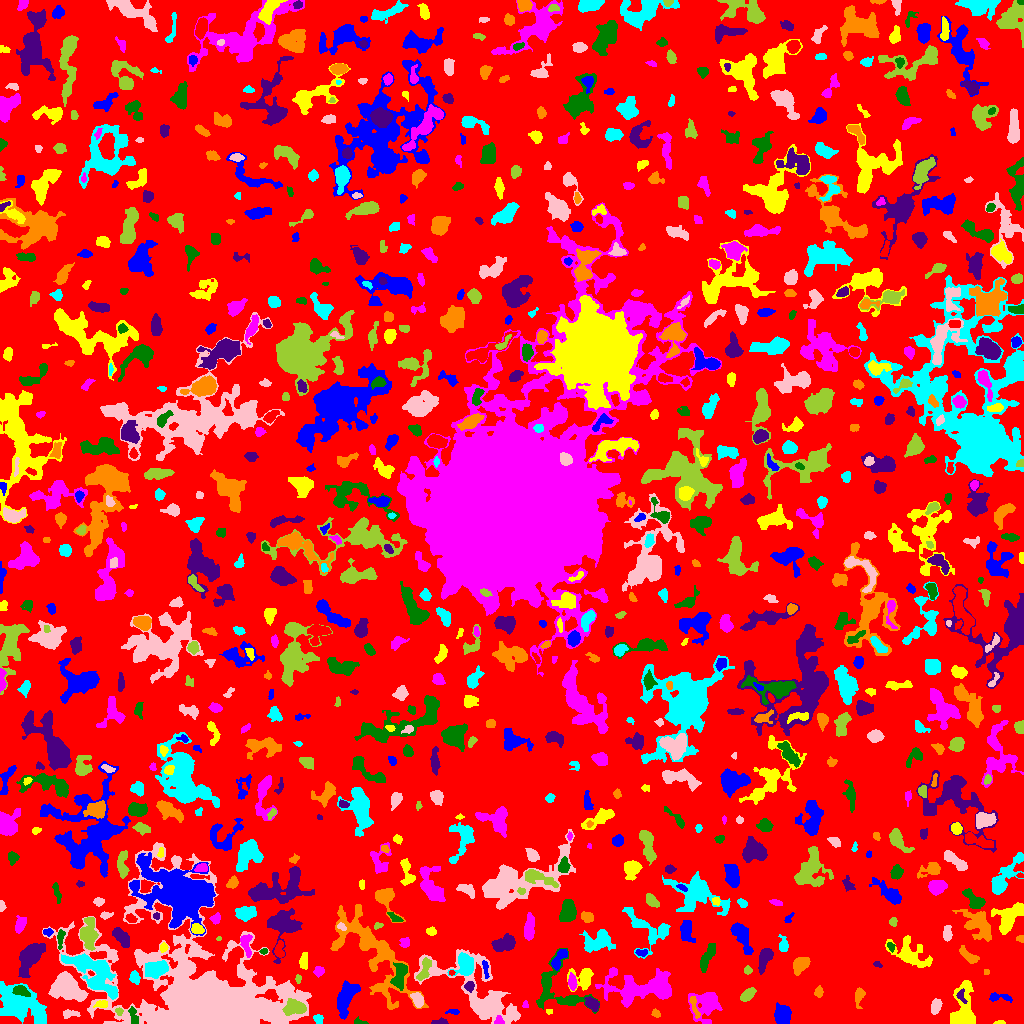

Data behind this chart, as committed beside it:
ID, X, Y, A, B, theta, total_flux, mu_max, mu_median, mu_mean, R_fwhm, R_e, R10, R90, x_start, x_end, y_start, y_end, area, greylevel
0, 508.4, 512.9, 300.7, 294.7, -0.5075, 911579, 10.0, 1.0, 1.261, 48.88, 214.8, 80.69, 354.2, 0, 1023, 0, 1023, 723159, 1.261
1, 783.1, 9.586, 4.337, 3.545, -1.392, 1473, 13.0, 4.0, 4.96, 5.614, 4.918, 1.954, 7.878, 774, 791, 0, 21, 297, 7.96
2, 999.3, 0.8932, 2.655, 0.9107, 0.0829, 103.0, 6.0, 2.0, 2.512, 2.459, 1.871, 0.5642, 2.985, 993, 1005, 0, 3, 41, 5.512
3, 498.9, 2.463, 2.109, 1.992, 1.469, 205.0, 7.0, 3.0, 2.887, 2.821, 2.394, 0.9772, 3.868, 494, 504, 0, 8, 71, 9.887
4, 359.2, 1.512, 3.508, 1.458, -0.157, 80.0, 3.0, 1.0, 1.311, 2.821, 2.459, 0.9772, 3.785, 354, 368, 0, 7, 61, 5.311
5, 439.5, 1.502, 4.294, 1.345, 0.03106, 231.0, 5.0, 3.0, 2.924, 4.029, 2.932, 1.128, 4.37, 431, 448, 0, 6, 79, 5.924
6, 694.4, 17.21, 6.482, 1.583, -1.3, 373.0, 5.0, 3.0, 2.96, 5.109, 3.742, 1.493, 5.642, 689, 700, 5, 27, 126, 8.96
7, 317.7, 4.867, 2.416, 1.996, -0.6932, 128.0, 4.0, 1.0, 1.524, 3.09, 2.523, 0.9772, 4.478, 313, 323, 0, 9, 84, 5.524
8, 69.75, 9.574, 4.526, 1.875, 0.05722, 282.0, 5.0, 2.0, 2.474, 4.222, 3.478, 1.382, 5.232, 63, 80, 5, 14, 114, 5.474
9, 296.4, 15.69, 5.293, 3.011, -0.09166, 1077, 15.0, 3.0, 3.676, 3.478, 4.37, 1.493, 7.695, 282, 306, 8, 25, 293, 12.68
10, 395.3, 4.4, 1.859, 1.501, -0.7558, 45.0, 2.0, 1.0, 0.8036, 3.338, 1.954, 0.7979, 3.09, 392, 399, 0, 9, 56, 4.804
11, 453.3, 11.76, 3.624, 1.312, 0.01017, 91.0, 3.0, 1.0, 1.422, 2.821, 2.523, 0.9772, 4.068, 445, 459, 9, 14, 64, 4.422
12, 548.6, 12.19, 1.505, 1.1, 0.1519, 37.0, 2.0, 1.0, 1.028, 2.821, 1.693, 0.5642, 2.585, 546, 552, 9, 14, 36, 6.028
13, 705.8, 19.41, 7.835, 6.815, 0.8712, 1733, 9.0, 3.0, 3.009, 5.971, 7.092, 2.646, 11.55, 688, 722, 0, 31, 576, 6.009
14, 133.1, 8.53, 5.16, 1.869, -1.28, 451.0, 10.0, 3.0, 3.608, 2.646, 3.432, 1.128, 5.528, 128, 138, 0, 17, 125, 9.608
15, 592.1, 19.38, 3.702, 2.557, -0.6991, 825.0, 12.0, 4.0, 5.124, 4.478, 3.827, 1.493, 6.232, 584, 599, 12, 27, 161, 8.124
16, 655.5, 9.887, 2.343, 1.896, -0.6865, 133.0, 4.0, 2.0, 2.046, 3.868, 2.585, 0.9772, 3.949, 651, 660, 6, 15, 65, 5.046
17, 21.27, 18.37, 13.68, 7.668, -0.4719, 6868, 12.0, 6.0, 5.86, 13.95, 11.47, 4.514, 17.38, 0, 46, 0, 42, 1172, 6.86
18, 936.1, 17.03, 3.176, 2.07, 1.278, 463.0, 9.0, 3.0, 3.193, 3.656, 3.192, 1.262, 5.293, 931, 942, 9, 25, 145, 8.193
19, 119, 12.28, 1.888, 1.665, -1.073, 206.0, 8.0, 3.0, 3.745, 2.821, 2.185, 0.7979, 3.478, 115, 123, 8, 16, 55, 10.75
20, 885.7, 11.02, 17.71, 6.472, 0.01248, 2819, 12.0, 2.0, 3.088, 6.979, 7.356, 2.764, 13.84, 854, 943, 0, 37, 913, 6.088
21, 999.3, 26.27, 6.55, 1.823, -0.07185, 281.0, 4.0, 2.0, 1.993, 5.109, 3.613, 1.493, 5.809, 989, 1012, 21, 31, 141, 4.993
22, 101.1, 19.38, 3.246, 1.942, 0.07772, 226.0, 4.0, 2.0, 2.457, 4.951, 3.192, 1.262, 4.787, 93, 107, 16, 23, 92, 7.457
23, 525.4, 18.06, 1.755, 1.33, -1.552, 47.0, 3.0, 1.0, 1.119, 2.111, 1.871, 0.5642, 2.932, 522, 528, 16, 23, 42, 6.119
24, 555, 34.65, 15.41, 11.61, -0.8558, 2507, 10.0, 3.0, 3.29, 6.747, 8.686, 3.038, 14.05, 536, 599, 10, 75, 762, 5.29
25, 960.9, 27.72, 3.526, 1.918, -1.092, 108.0, 4.0, 1.0, 1.2, 3.09, 2.523, 0.7979, 4.146, 956, 967, 20, 35, 90, 9.2
26, 858.7, 27.19, 4.528, 2.192, 1.381, 487.0, 7.0, 3.0, 3.359, 4.334, 3.656, 1.382, 5.809, 855, 865, 15, 36, 145, 7.359
27, 94.71, 50.59, 15.21, 6.705, -0.7257, 4118, 10.0, 3.0, 3.956, 10.79, 9.821, 3.656, 15.81, 61, 117, 24, 70, 1041, 7.956
28, 417.9, 23.95, 3.176, 2.325, -1.031, 356.0, 7.0, 2.0, 2.327, 3.432, 3.385, 1.262, 5.441, 410, 423, 16, 31, 153, 8.327
29, 747.3, 28.22, 3.955, 2.174, 0.74, 406.0, 6.0, 2.0, 2.522, 4.549, 3.568, 1.382, 6.077, 740, 756, 22, 36, 161, 5.522
30, 435.7, 36.5, 2.391, 2.162, -0.2939, 231.0, 5.0, 2.0, 2.511, 3.742, 2.877, 1.128, 4.549, 431, 441, 32, 41, 92, 5.511
31, 345.3, 24.46, 9.085, 3.898, 1.235, 1980, 9.0, 4.0, 4.049, 7.334, 6.794, 2.764, 10.81, 337, 360, 4, 43, 489, 7.049
32, 963.2, 11.87, 11.77, 5.125, 1.503, 2922, 14.0, 4.0, 4.544, 6.933, 6.864, 2.585, 11.79, 950, 975, 0, 43, 643, 7.544
33, 572.1, 41.15, 3.715, 1.855, -1.466, 529.0, 9.0, 4.0, 4.165, 4.334, 3.385, 1.382, 5.262, 568, 577, 33, 51, 127, 9.165
34, 20.42, 33.05, 3.778, 2.306, -0.24, 656.0, 10.0, 4.0, 4.26, 4.297, 3.523, 1.493, 5.809, 12, 30, 27, 38, 154, 12.26
35, 469.3, 37.26, 2.243, 1.942, 0.6139, 207.0, 5.0, 2.0, 2.3, 3.613, 2.646, 1.128, 4.146, 464, 474, 31, 42, 90, 10.3
36, 818.7, 31.45, 2.382, 1.831, 1.483, 129.0, 3.0, 1.0, 1.5, 3.656, 2.706, 1.128, 4.222, 814, 823, 26, 38, 86, 5.5
37, 134.4, 45.53, 2.639, 2.193, -1.326, 201.0, 5.0, 2.0, 1.703, 3.038, 2.985, 1.128, 4.754, 129, 140, 39, 53, 118, 6.703
38, 68.26, 35.62, 7.44, 5.349, -0.7352, 4600, 21.0, 5.0, 6.425, 7.114, 6.979, 2.706, 11.93, 48, 88, 22, 52, 716, 10.42
39, 298, 44.82, 2.169, 1.477, -1.55, 158.0, 6.0, 3.0, 3.16, 3.192, 2.185, 0.7979, 3.478, 295, 301, 40, 49, 50, 6.16
40, 505.8, 46.81, 2.957, 2.191, 0.3489, 224.0, 5.0, 2.0, 2.309, 3.613, 2.985, 1.128, 4.652, 500, 514, 42, 51, 97, 5.309
41, 485.2, 55.89, 4.57, 1.313, -1.409, 173.0, 4.0, 2.0, 1.944, 4.068, 2.877, 1.128, 4.687, 482, 489, 45, 63, 89, 8.944
42, 584.2, 45.96, 5.581, 4.874, 0.7622, 1155, 12.0, 3.0, 3.678, 4.918, 4.853, 1.784, 8.463, 567, 593, 32, 55, 314, 6.678
43, 644, 36.31, 19.22, 7.322, 0.06896, 4885, 12.0, 3.0, 3.746, 9.558, 10.46, 3.909, 17.12, 595, 671, 16, 56, 1304, 6.746
44, 399.5, 47.75, 6.537, 2.913, 1.319, 993.0, 9.0, 3.0, 3.355, 5.293, 4.853, 1.871, 7.939, 390, 407, 33, 61, 296, 9.355
45, 763.9, 63.33, 6.431, 2.545, 1.185, 913.0, 10.0, 3.0, 3.594, 5.078, 4.72, 1.784, 7.464, 758, 773, 49, 75, 254, 6.594
46, 986.1, 51.41, 1.273, 1.25, -0.4781, 27.0, 2.0, 1.0, 0.7941, 2.646, 1.596, 0.5642, 2.459, 984, 989, 49, 54, 34, 4.794
47, 464.2, 58.29, 5.783, 4.71, 1.227, 1268, 8.0, 4.0, 3.718, 7.506, 5.836, 2.257, 9.027, 447, 473, 48, 71, 341, 9.718
48, 480.5, 28.34, 25.85, 11.51, -0.6947, 7701, 18.0, 3.0, 4.192, 7.548, 12.26, 4.107, 21.12, 414, 520, 0, 74, 1837, 6.192
49, 747.5, 53.15, 1.999, 1.914, 0.07405, 157.0, 4.0, 3.0, 2.492, 3.909, 2.523, 0.9772, 3.827, 744, 752, 49, 58, 63, 5.492
50, 451.6, 50.54, 1.389, 1.257, 0.06747, 69.0, 4.0, 2.0, 2.226, 2.523, 1.693, 0.5642, 2.646, 449, 455, 48, 53, 31, 12.23
51, 559, 64.84, 6.453, 2.294, 0.9944, 446.0, 5.0, 2.0, 2.311, 5.202, 4.26, 1.693, 6.507, 551, 567, 53, 74, 193, 7.311
52, 303.7, 62.05, 3.903, 1.853, 1.5, 423.0, 8.0, 3.0, 3.279, 4.146, 3.338, 1.262, 5.412, 299, 307, 54, 71, 129, 6.279
53, 318.9, 52.15, 2.424, 2.244, 0.9255, 275.0, 6.0, 3.0, 2.865, 4.146, 2.985, 1.128, 4.652, 313, 324, 46, 57, 96, 5.865
54, 708.1, 68.24, 8.052, 1.894, 1.096, 370.0, 4.0, 1.0, 1.429, 5.917, 4.26, 1.693, 6.979, 700, 715, 51, 80, 259, 5.429
55, 877.3, 59.11, 2.338, 1.383, -0.4184, 84.0, 3.0, 2.0, 1.75, 3.038, 2.257, 0.7979, 3.478, 873, 882, 56, 62, 48, 5.75
56, 799.7, 58.45, 4.387, 3.064, 0.9403, 1220, 13.0, 4.0, 5.191, 4.918, 4.514, 1.784, 7.291, 793, 810, 48, 66, 235, 9.191
57, 155.9, 53.91, 5.55, 3.421, 0.3237, 1918, 12.0, 5.0, 5.608, 7.092, 5.528, 2.257, 8.74, 145, 168, 45, 63, 342, 11.61
58, 196.5, 71.87, 4.474, 2.182, -0.4469, 470.0, 7.0, 3.0, 3.241, 4.184, 3.568, 1.382, 5.726, 190, 208, 65, 78, 145, 8.241
59, 424.3, 53.62, 6.798, 2.377, 1.204, 465.0, 5.0, 2.0, 2.348, 5.202, 4.478, 1.784, 6.84, 416, 431, 43, 66, 198, 7.348
... 871 more rows
